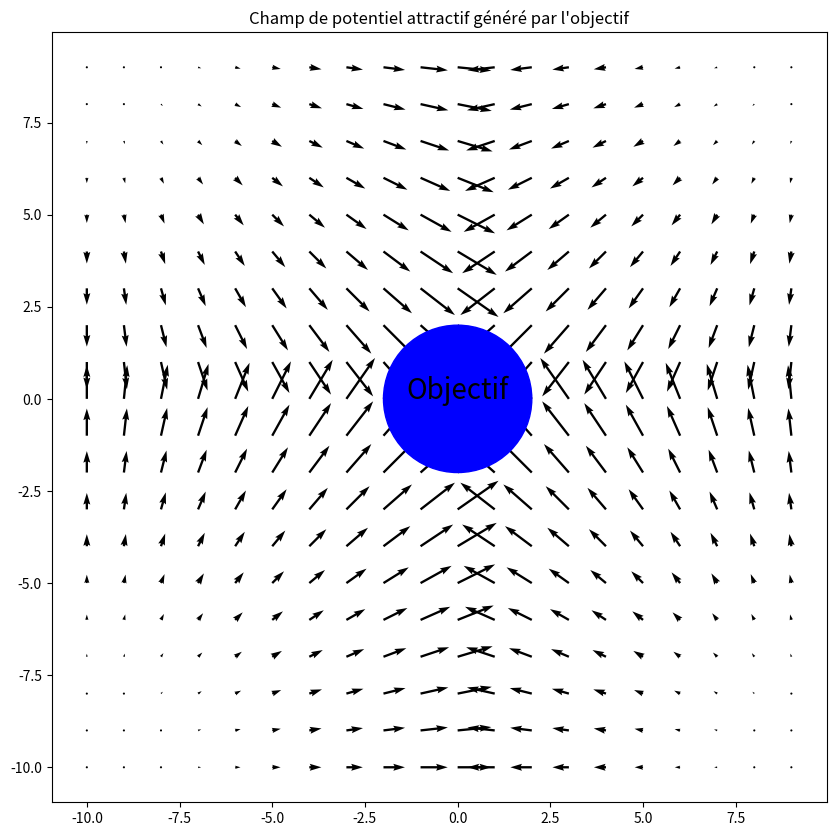

Write Python code to recreate this figure.
import numpy as np
from matplotlib import pyplot as plt
# creating two evenly spaced array with ranging from 
# -10 to 10
x = np.arange(-10,10,1)
y = np.arange(-10,10,1)

# Creating the meshgrid 
X, Y = np.meshgrid(x,y)

#Creating delx and dely array
delx = np.zeros_like(X)
dely = np.zeros_like(Y)
r=2
k=5

for i in range(len(x)):
  for j in range(len(y)):
    
    # calculating the distance asumming the goal is at Origin
    d= np.sqrt(X[i][j]**2 + Y[i][j]**2)
    #print(f"{i} and {j}")

    # 
    if d< 2:
      delx[i][j] = 0
      dely[i][j] =0
    else:
      delx[10-i][10-j] = -k*X[i][j]*d
      dely[10-i][10-j] = -k*Y[i][j]*d

fig, ax = plt.subplots(figsize = (10,10))
ax.quiver(X, Y, delx, dely)
ax.add_patch(plt.Circle((0, 0), 2, color='b'))
ax.annotate("Objectif", xy=(0, 0), fontsize=20, ha="center")
ax.set_title("Champ de potentiel attractif généré par l'objectif")
plt.show() 